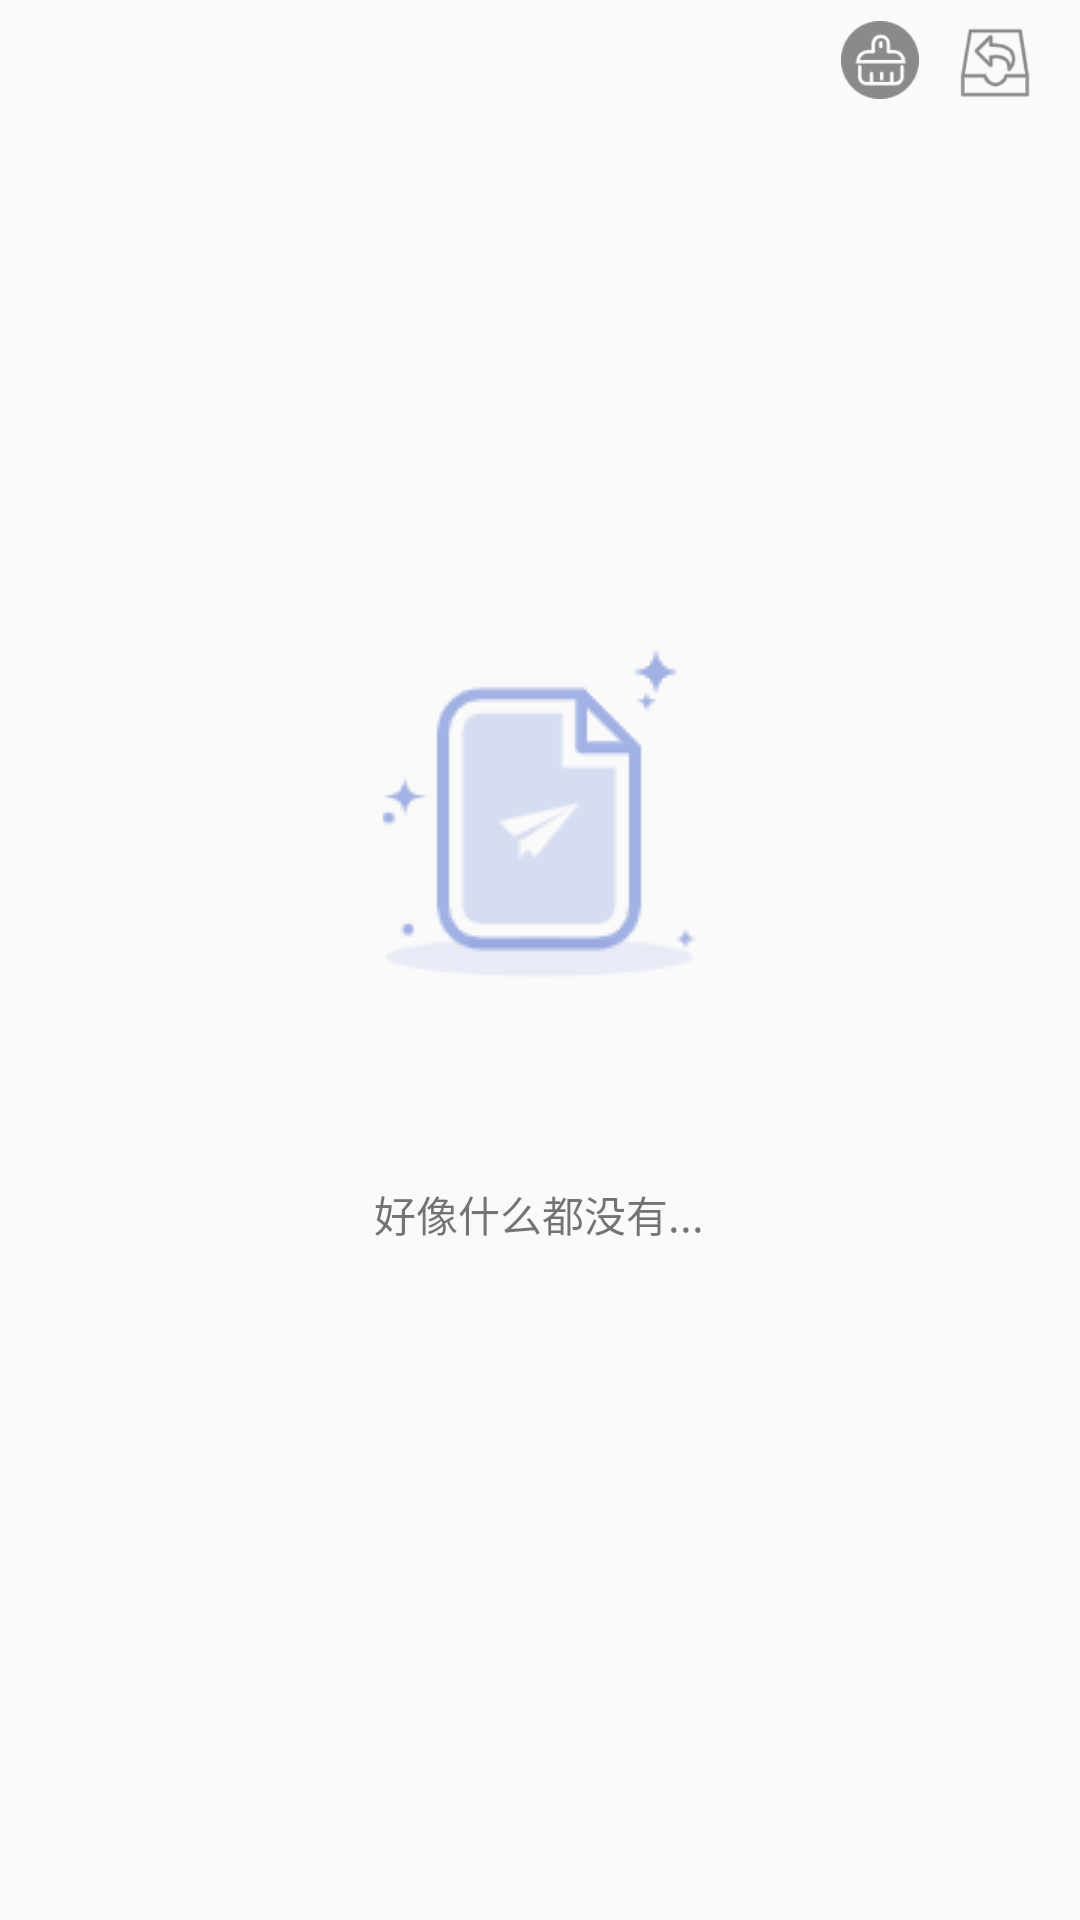

Write the Android layout XML for this screen, with the resource values it uses.
<!-- AndroidManifest.xml: application theme Theme.StudyCard -->
<!-- res/layout/fragment_recover.xml -->
<?xml version="1.0" encoding="utf-8"?>
<layout xmlns:android="http://schemas.android.com/apk/res/android"
    xmlns:tools="http://schemas.android.com/tools"
    xmlns:app="http://schemas.android.com/apk/res-auto"
    tools:context=".fragment.record.RecoverFragment">

    <data>

    </data>

    <androidx.constraintlayout.widget.ConstraintLayout
        android:id="@+id/Layout_recover"
        android:layout_width="match_parent"
        android:layout_height="match_parent"
        >

        <androidx.constraintlayout.widget.ConstraintLayout
            android:id="@+id/empty"
            android:layout_width="match_parent"
            android:layout_height="match_parent"
            android:visibility="visible"
            app:layout_constraintBottom_toBottomOf="parent"
            app:layout_constraintEnd_toEndOf="parent"
            app:layout_constraintStart_toStartOf="parent"
            app:layout_constraintTop_toTopOf="parent">

            <ImageView
                android:id="@+id/imageView"
                android:layout_width="wrap_content"
                android:layout_height="wrap_content"
                android:scaleType="centerCrop"
                android:src="@drawable/bg_empty"
                app:layout_constraintBottom_toBottomOf="parent"
                app:layout_constraintEnd_toEndOf="parent"
                app:layout_constraintHorizontal_bias="0.498"
                app:layout_constraintStart_toStartOf="parent"
                app:layout_constraintTop_toTopOf="parent"
                app:layout_constraintVertical_bias="0.404" />

            <TextView
                android:layout_width="wrap_content"
                android:layout_height="wrap_content"
                android:text="好像什么都没有..."
                app:layout_constraintBottom_toBottomOf="parent"
                app:layout_constraintEnd_toEndOf="parent"
                app:layout_constraintHorizontal_bias="0.498"
                app:layout_constraintStart_toStartOf="parent"
                app:layout_constraintTop_toBottomOf="@+id/imageView"
                app:layout_constraintVertical_bias="0.209" />
        </androidx.constraintlayout.widget.ConstraintLayout>


        <androidx.viewpager2.widget.ViewPager2
            android:id="@+id/viewpager_cards_recover"
            android:layout_width="match_parent"
            android:layout_height="match_parent"
            android:layout_marginTop="40dp"
            app:layout_constraintBottom_toBottomOf="parent"
            app:layout_constraintEnd_toEndOf="parent"
            app:layout_constraintHorizontal_bias="1.0"
            app:layout_constraintStart_toStartOf="parent"
            app:layout_constraintTop_toTopOf="parent"
            app:layout_constraintVertical_bias="1.0"
            android:visibility="gone">

        </androidx.viewpager2.widget.ViewPager2>

        <ImageView
            android:id="@+id/bt_all_recover"
            android:layout_width="28dp"
            android:layout_height="33dp"
            android:src="@drawable/ic_recover_all"
            app:layout_constraintBottom_toBottomOf="parent"
            app:layout_constraintEnd_toEndOf="parent"
            app:layout_constraintHorizontal_bias="0.957"
            app:layout_constraintStart_toStartOf="parent"
            app:layout_constraintTop_toTopOf="parent"
            app:layout_constraintVertical_bias="0.007" />

        <ImageView
            android:id="@+id/bt_all_delete"
            android:layout_width="26dp"
            android:layout_height="34dp"
            android:src="@drawable/ic_delete_all"
            app:layout_constraintBottom_toBottomOf="parent"
            app:layout_constraintEnd_toStartOf="@+id/bt_all_recover"
            app:layout_constraintHorizontal_bias="0.961"
            app:layout_constraintStart_toStartOf="parent"
            app:layout_constraintTop_toTopOf="parent"
            app:layout_constraintVertical_bias="0.005" />

    </androidx.constraintlayout.widget.ConstraintLayout>

</layout>
<!-- resources referenced by this layout -->
<resources>
  <!-- drawable bg_empty: png bitmap (drawable, 4394 bytes) -->
  <!-- drawable ic_delete_all: png bitmap (drawable, 2187 bytes) -->
  <!-- drawable ic_recover_all: png bitmap (drawable, 2350 bytes) -->
  <style name="Theme.StudyCard" parent="Theme.AppCompat.DayNight.NoActionBar">
  
          <item name="android:windowTranslucentStatus">false</item>
          <item name="android:windowTranslucentNavigation">true</item>
          <item name="android:statusBarColor">@android:color/transparent</item>
  
      </style>
</resources>
